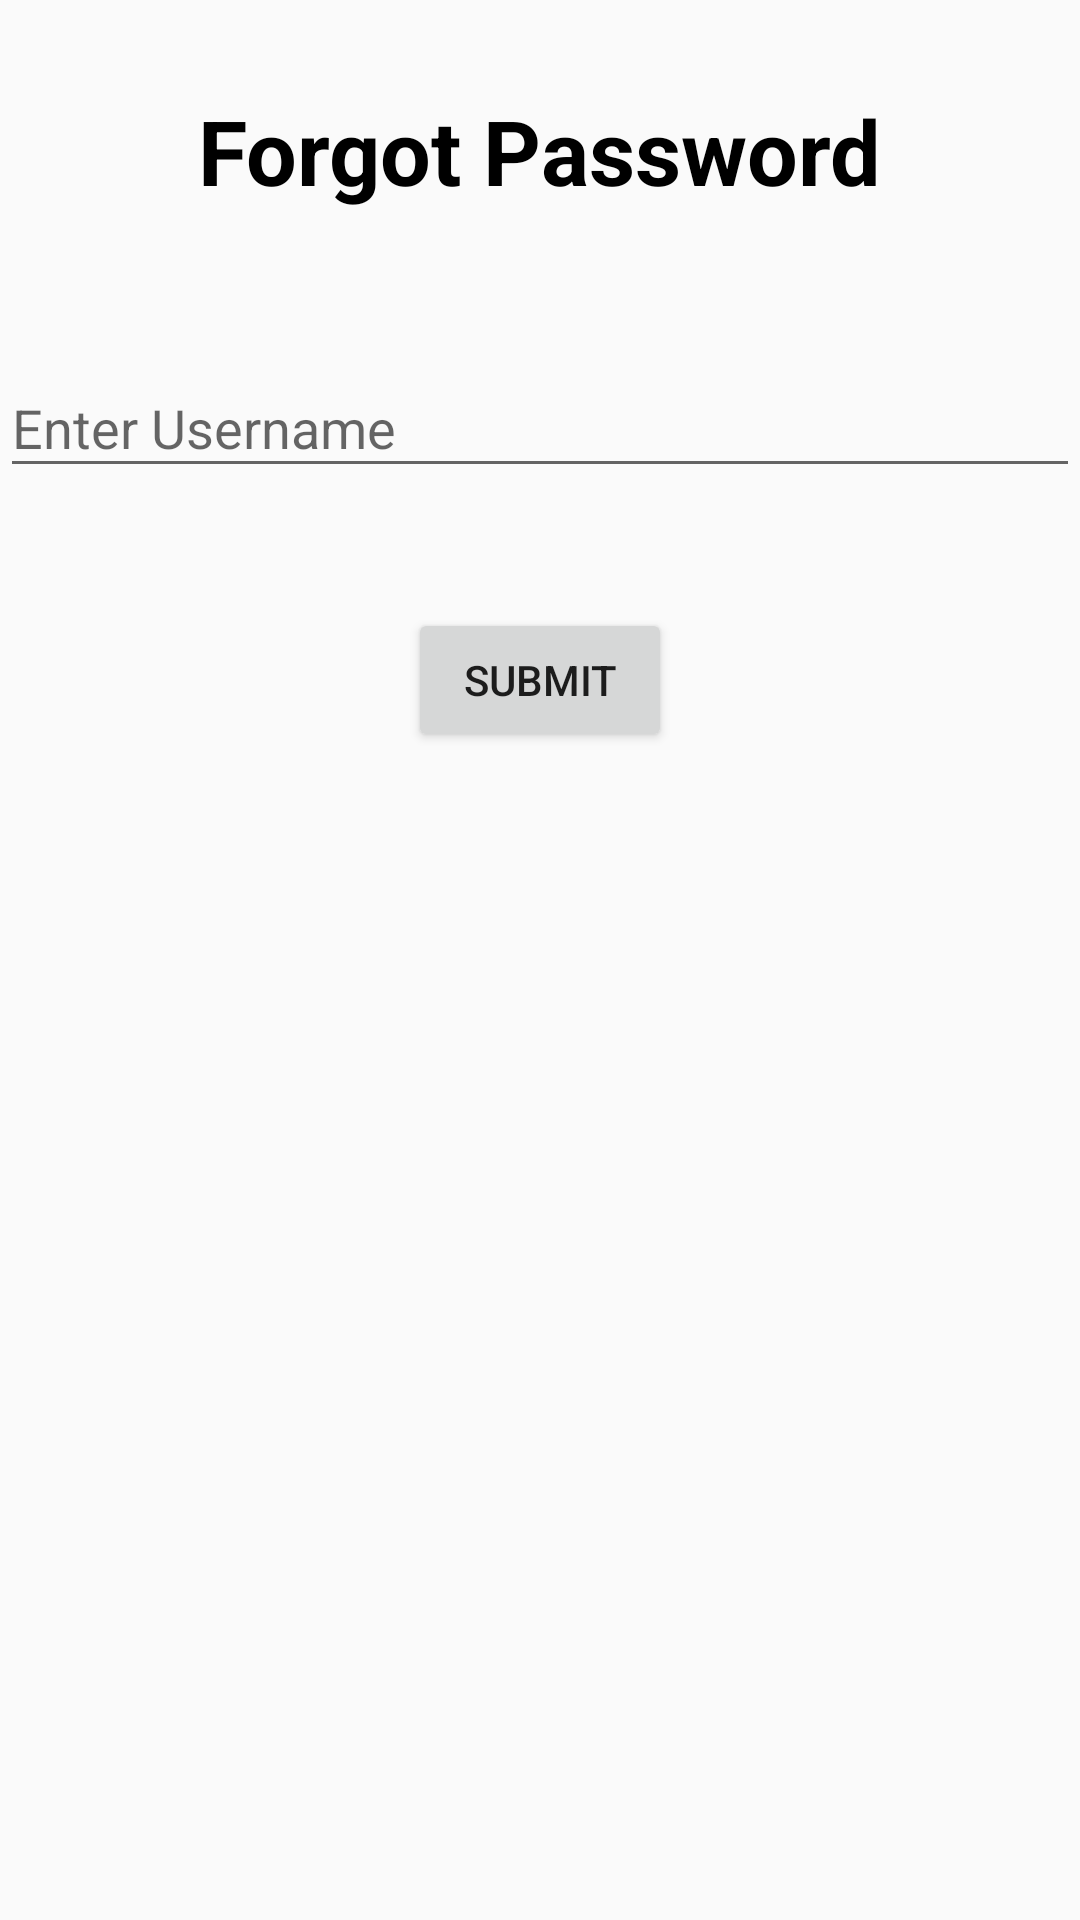

This screen was rendered from an Android layout file. Write that file and the resources it references.
<!-- AndroidManifest.xml: application theme AppTheme -->
<!-- res/layout/activity_fp.xml -->
<?xml version="1.0" encoding="utf-8"?>

<LinearLayout xmlns:android="http://schemas.android.com/apk/res/android"
    xmlns:app="http://schemas.android.com/apk/res-auto"
    xmlns:tools="http://schemas.android.com/tools"
    android:layout_width="match_parent"
    android:layout_height="match_parent"
    android:orientation="vertical"
    tools:context="com.example.precisa.goldcinema.FPActivity" >
    <TextView
        android:layout_width="wrap_content"
        android:layout_height="wrap_content"
        android:text="@string/forgot_password_label"
        android:layout_gravity="center_horizontal"
        android:layout_marginTop="30dp"
        android:textSize="30sp"
        android:textStyle="bold"
        android:textColor="#000000" />
    <android.support.design.widget.TextInputLayout
        android:layout_width="match_parent"
        android:layout_height="wrap_content"
        android:layout_marginTop="40dp">
    <EditText
        android:id="@+id/et_mn"
        android:layout_width="match_parent"
        android:layout_height="wrap_content"
        android:hint="@string/enter_username"
        android:inputType="text"
        android:maxLines="1"
        android:maxLength="10"
        android:singleLine="true" />
    </android.support.design.widget.TextInputLayout>
    <Button
        android:id="@+id/btnenter"
        android:layout_width="wrap_content"
        android:layout_height="wrap_content"
        android:text="@string/submit"
        android:layout_gravity="center_horizontal"
        android:layout_marginTop="40dp" />
</LinearLayout>
<!-- resources referenced by this layout -->
<resources>
  <string name="enter_username">Enter Username</string>
  <string name="forgot_password_label">Forgot Password</string>
  <string name="submit">SUBMIT</string>
  <style name="AppTheme" parent="Theme.AppCompat.Light.DarkActionBar">
          
          <item name="colorPrimary">@color/colorPrimary</item>
          <item name="colorPrimaryDark">@color/colorPrimaryDark</item>
          <item name="colorAccent">@color/colorAccent</item>
      </style>
  <!-- not gathered from this repository: default colours our renderer supplied (Android Studio template values) -->
  <color name="colorPrimary">#FF6200EE</color>
  <color name="colorPrimaryDark">#FF3700B3</color>
  <color name="colorAccent">#FF03DAC5</color>
</resources>
